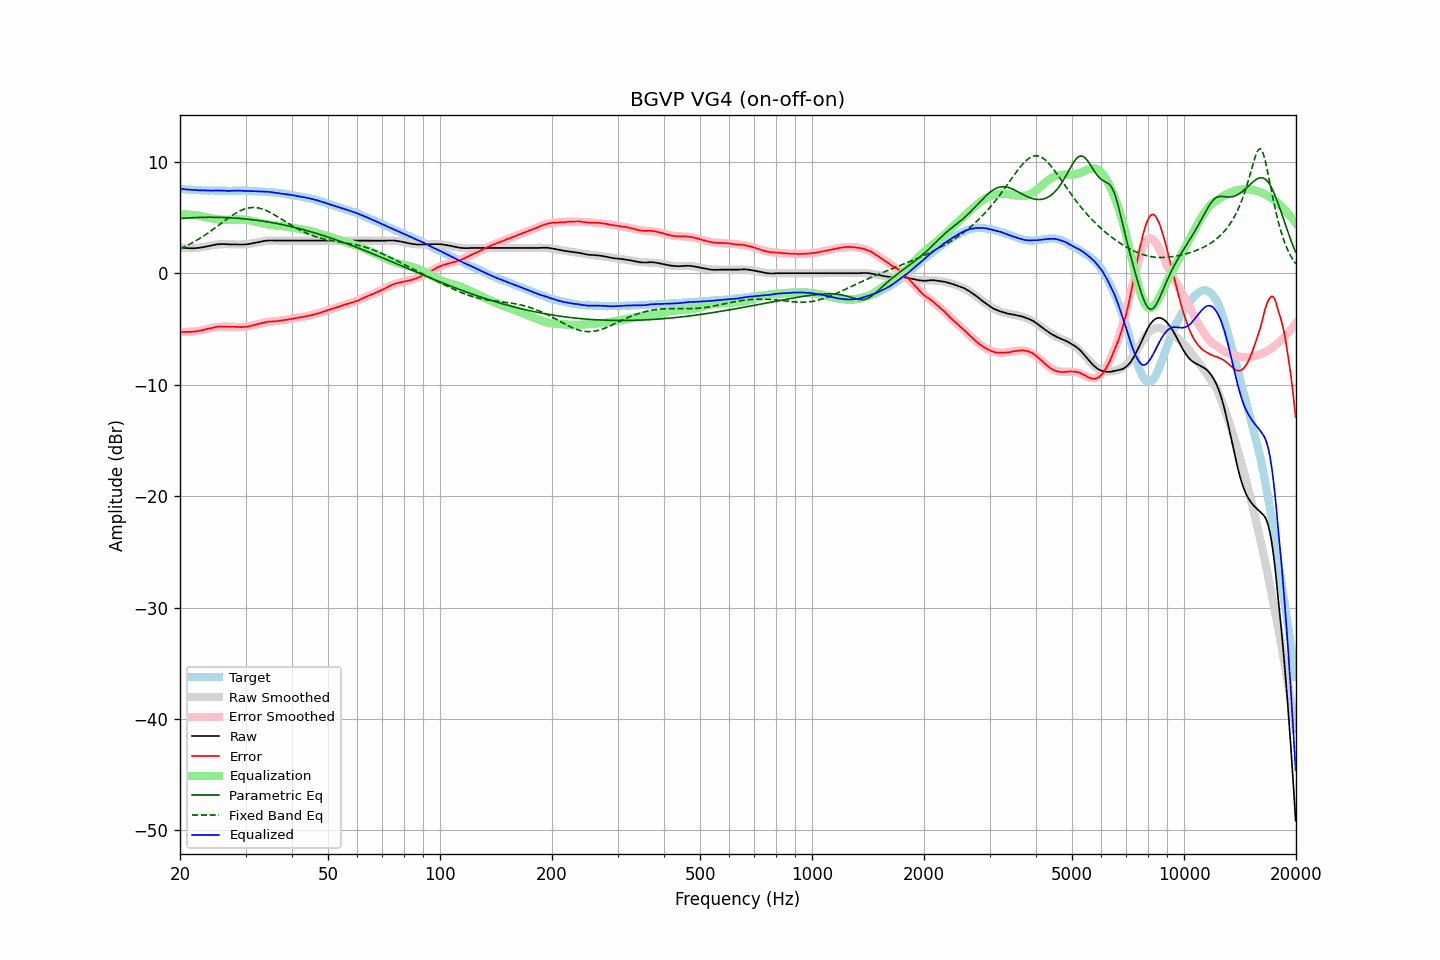

The data file committed next to this chart (first rows):
frequency, raw, error, smoothed, error_smoothed, equalization, parametric_eq, fixed_band_eq, equalized_raw, equalized_smoothed, target
20.00, 2.32, -5.25, 2.31, -5.27, 5.27, 4.91, 2.19, 7.59, 7.57, 7.57
20.20, 2.29, -5.27, 2.29, -5.27, 5.27, 4.92, 2.25, 7.56, 7.56, 7.56
20.40, 2.28, -5.27, 2.27, -5.27, 5.27, 4.93, 2.32, 7.55, 7.55, 7.55
20.61, 2.26, -5.28, 2.26, -5.27, 5.27, 4.94, 2.39, 7.53, 7.53, 7.54
20.81, 2.25, -5.27, 2.25, -5.27, 5.27, 4.95, 2.46, 7.52, 7.52, 7.52
21.02, 2.24, -5.27, 2.25, -5.26, 5.26, 4.96, 2.53, 7.50, 7.51, 7.51
21.23, 2.24, -5.26, 2.24, -5.26, 5.26, 4.97, 2.61, 7.50, 7.50, 7.50
21.44, 2.24, -5.26, 2.24, -5.25, 5.25, 4.98, 2.68, 7.49, 7.49, 7.50
21.66, 2.24, -5.24, 2.25, -5.24, 5.24, 4.98, 2.76, 7.48, 7.48, 7.48
21.87, 2.24, -5.24, 2.25, -5.22, 5.22, 4.99, 2.84, 7.46, 7.47, 7.48
22.09, 2.25, -5.21, 2.26, -5.20, 5.20, 5.00, 2.92, 7.45, 7.47, 7.46
22.31, 2.27, -5.19, 2.27, -5.19, 5.19, 5.00, 3.01, 7.46, 7.46, 7.46
22.54, 2.28, -5.17, 2.29, -5.16, 5.16, 5.01, 3.10, 7.44, 7.45, 7.45
22.76, 2.31, -5.14, 2.31, -5.13, 5.13, 5.01, 3.19, 7.44, 7.45, 7.45
22.99, 2.33, -5.11, 2.34, -5.10, 5.10, 5.01, 3.28, 7.43, 7.44, 7.44
23.22, 2.36, -5.07, 2.36, -5.07, 5.07, 5.02, 3.37, 7.43, 7.44, 7.43
23.45, 2.39, -5.04, 2.39, -5.04, 5.04, 5.02, 3.47, 7.43, 7.43, 7.43
23.69, 2.42, -5.00, 2.42, -5.00, 5.00, 5.02, 3.57, 7.42, 7.42, 7.42
23.92, 2.45, -4.96, 2.45, -4.97, 4.97, 5.02, 3.67, 7.42, 7.42, 7.41
24.16, 2.48, -4.94, 2.48, -4.94, 4.94, 5.02, 3.77, 7.42, 7.42, 7.42
24.40, 2.51, -4.91, 2.51, -4.90, 4.90, 5.02, 3.87, 7.42, 7.41, 7.42
24.65, 2.54, -4.88, 2.53, -4.88, 4.88, 5.02, 3.98, 7.42, 7.41, 7.42
24.89, 2.57, -4.84, 2.55, -4.86, 4.86, 5.02, 4.08, 7.43, 7.41, 7.42
25.14, 2.59, -4.81, 2.57, -4.84, 4.84, 5.02, 4.19, 7.43, 7.41, 7.40
25.39, 2.60, -4.80, 2.59, -4.82, 4.82, 5.02, 4.30, 7.42, 7.41, 7.40
25.65, 2.61, -4.79, 2.60, -4.81, 4.81, 5.01, 4.41, 7.42, 7.40, 7.40
25.91, 2.62, -4.78, 2.60, -4.80, 4.80, 5.01, 4.51, 7.42, 7.40, 7.40
26.16, 2.62, -4.79, 2.61, -4.79, 4.79, 5.00, 4.62, 7.41, 7.40, 7.41
26.43, 2.61, -4.79, 2.61, -4.79, 4.79, 5.00, 4.73, 7.40, 7.40, 7.40
26.69, 2.60, -4.80, 2.61, -4.79, 4.79, 4.99, 4.83, 7.39, 7.40, 7.40
26.96, 2.59, -4.81, 2.61, -4.79, 4.79, 4.98, 4.94, 7.38, 7.40, 7.40
27.23, 2.59, -4.81, 2.60, -4.80, 4.80, 4.98, 5.04, 7.39, 7.40, 7.40
27.50, 2.59, -4.80, 2.60, -4.81, 4.81, 4.97, 5.14, 7.40, 7.40, 7.39
27.77, 2.59, -4.81, 2.59, -4.81, 4.81, 4.96, 5.23, 7.40, 7.40, 7.40
28.05, 2.59, -4.81, 2.58, -4.82, 4.82, 4.95, 5.33, 7.41, 7.40, 7.40
28.33, 2.59, -4.82, 2.58, -4.83, 4.83, 4.94, 5.41, 7.42, 7.40, 7.41
28.62, 2.59, -4.81, 2.58, -4.83, 4.83, 4.93, 5.50, 7.42, 7.40, 7.40
28.90, 2.58, -4.83, 2.57, -4.83, 4.83, 4.92, 5.57, 7.41, 7.40, 7.41
29.19, 2.57, -4.84, 2.58, -4.82, 4.82, 4.91, 5.64, 7.39, 7.40, 7.41
29.48, 2.57, -4.83, 2.58, -4.82, 4.82, 4.89, 5.70, 7.39, 7.40, 7.40
29.78, 2.58, -4.82, 2.59, -4.80, 4.80, 4.88, 5.76, 7.38, 7.40, 7.40
30.08, 2.59, -4.81, 2.60, -4.79, 4.79, 4.87, 5.80, 7.38, 7.39, 7.40
30.38, 2.60, -4.78, 2.62, -4.77, 4.77, 4.85, 5.84, 7.37, 7.39, 7.38
30.68, 2.62, -4.76, 2.64, -4.75, 4.75, 4.84, 5.87, 7.37, 7.38, 7.38
30.99, 2.65, -4.73, 2.66, -4.72, 4.72, 4.82, 5.89, 7.37, 7.38, 7.38
31.30, 2.68, -4.69, 2.68, -4.69, 4.69, 4.80, 5.90, 7.37, 7.37, 7.37
31.61, 2.71, -4.66, 2.71, -4.65, 4.65, 4.78, 5.90, 7.36, 7.36, 7.37
31.93, 2.74, -4.60, 2.74, -4.62, 4.62, 4.77, 5.89, 7.36, 7.36, 7.34
32.24, 2.77, -4.58, 2.77, -4.58, 4.58, 4.75, 5.87, 7.35, 7.35, 7.35
32.57, 2.80, -4.54, 2.80, -4.54, 4.54, 4.73, 5.85, 7.34, 7.34, 7.33
32.89, 2.83, -4.50, 2.83, -4.50, 4.50, 4.71, 5.81, 7.33, 7.33, 7.33
33.22, 2.86, -4.46, 2.85, -4.47, 4.47, 4.69, 5.77, 7.33, 7.32, 7.32
33.55, 2.88, -4.44, 2.87, -4.44, 4.44, 4.66, 5.72, 7.32, 7.32, 7.32
33.89, 2.91, -4.39, 2.89, -4.41, 4.41, 4.64, 5.66, 7.32, 7.31, 7.30
34.23, 2.92, -4.37, 2.91, -4.39, 4.39, 4.62, 5.60, 7.31, 7.30, 7.29
34.57, 2.94, -4.34, 2.92, -4.37, 4.37, 4.59, 5.53, 7.31, 7.29, 7.28
34.92, 2.94, -4.33, 2.93, -4.35, 4.35, 4.57, 5.46, 7.29, 7.28, 7.27
35.27, 2.94, -4.34, 2.93, -4.33, 4.33, 4.54, 5.38, 7.27, 7.26, 7.28
35.62, 2.93, -4.32, 2.93, -4.32, 4.32, 4.52, 5.30, 7.25, 7.25, 7.25
35.97, 2.93, -4.32, 2.94, -4.30, 4.30, 4.49, 5.22, 7.23, 7.24, 7.25
... 635 more rows
